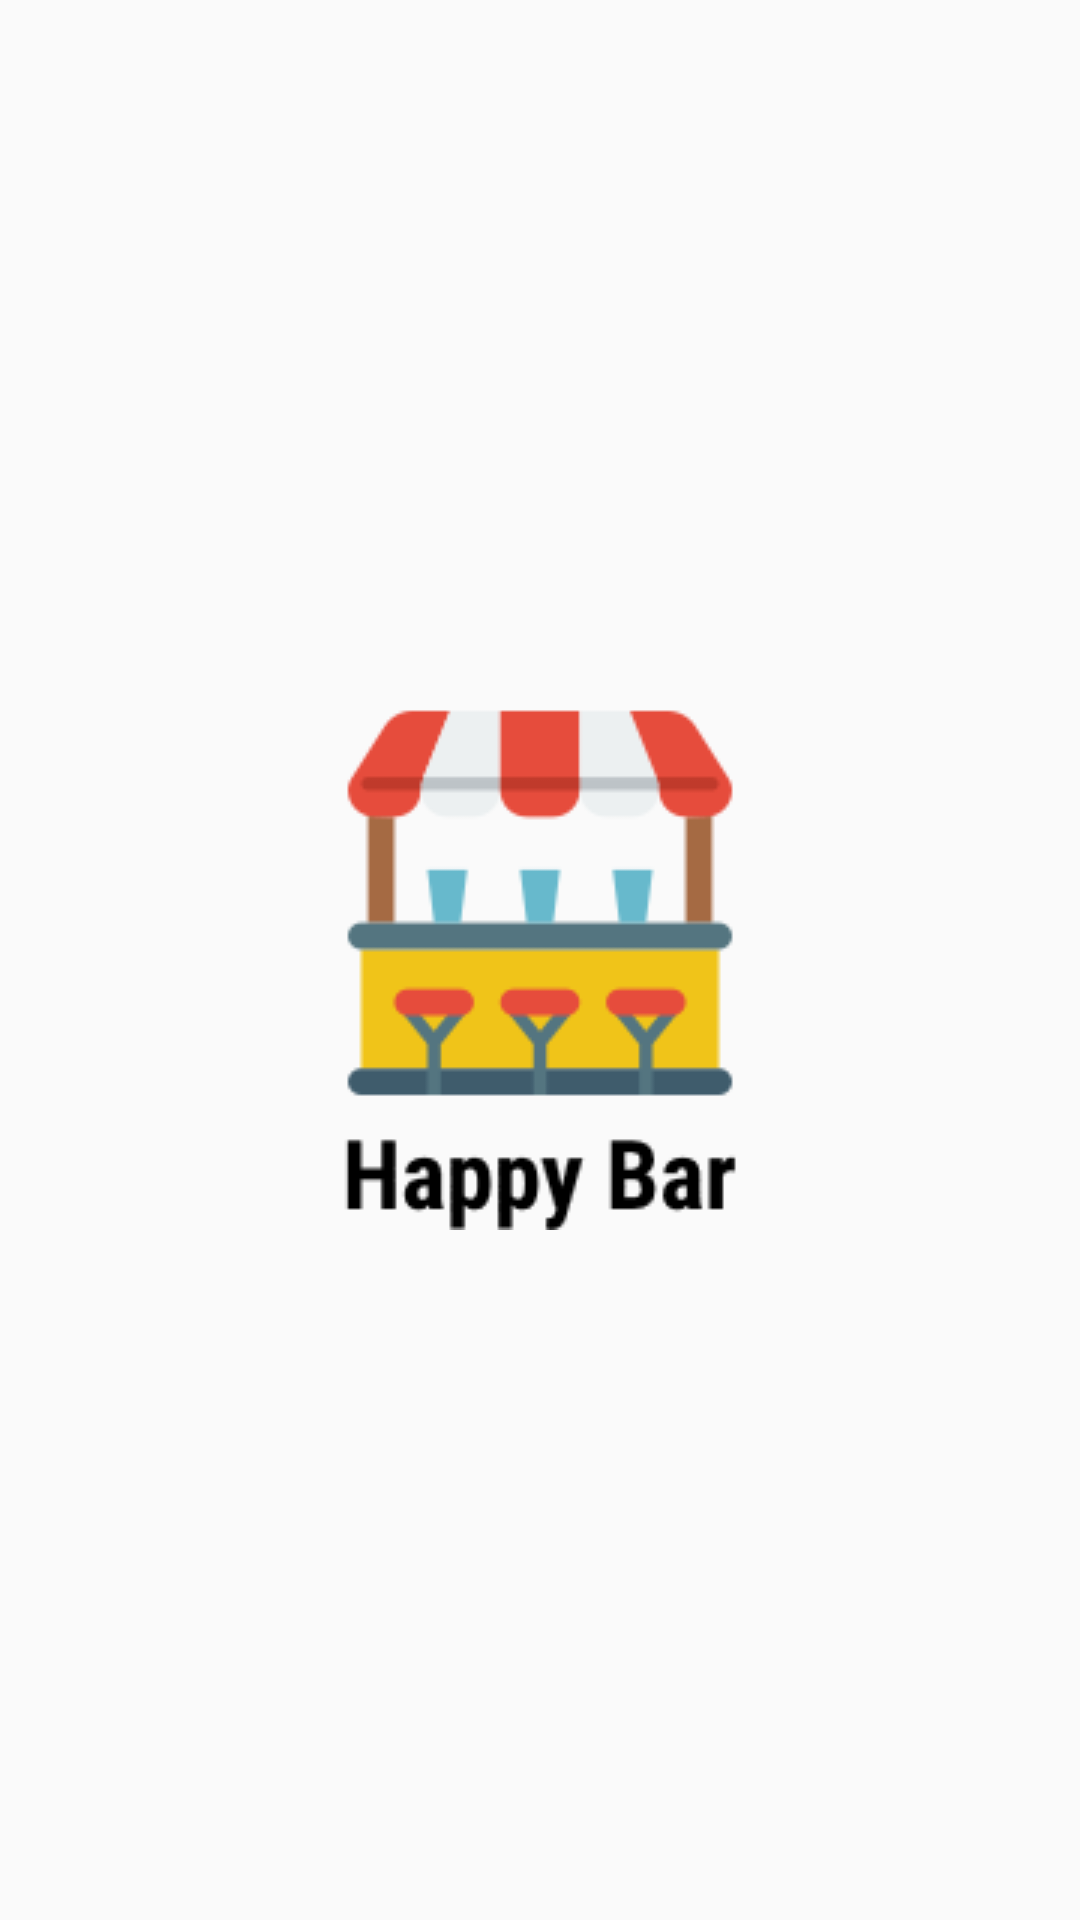

Reconstruct the res/layout file that produces this screen, plus the resources it refers to.
<!-- AndroidManifest.xml: application theme AppTheme -->
<!-- res/layout/activity_splash.xml -->
<?xml version="1.0" encoding="utf-8"?>
<RelativeLayout xmlns:android="http://schemas.android.com/apk/res/android"
    xmlns:app="http://schemas.android.com/apk/res-auto"
    xmlns:tools="http://schemas.android.com/tools"
    android:layout_width="match_parent"
    android:layout_height="match_parent"
    tools:context=".Activity.SplashActivity"
    android:orientation="vertical">

    <ImageView
        android:id="@+id/img_splash"
        android:layout_width="140dp"
        android:layout_height="180dp"
        android:src="@drawable/splash2"
        android:layout_centerHorizontal="true"
        android:layout_centerVertical="true"/>

</RelativeLayout>
<!-- resources referenced by this layout -->
<resources>
  <!-- drawable splash2: png bitmap (drawable-hdpi, 5775 bytes) -->
  <style name="AppTheme" parent="Theme.AppCompat.Light.NoActionBar">
          
          <item name="colorPrimary">@color/colorPrimary</item>
          <item name="colorPrimaryDark">@color/colorPrimaryDark</item>
          <item name="colorAccent">@color/colorAccent</item>
      </style>
  <color name="colorPrimary">#2962FF</color>
  <color name="colorPrimaryDark">#0039CB</color>
  <color name="colorAccent">#E91E63</color>
</resources>
